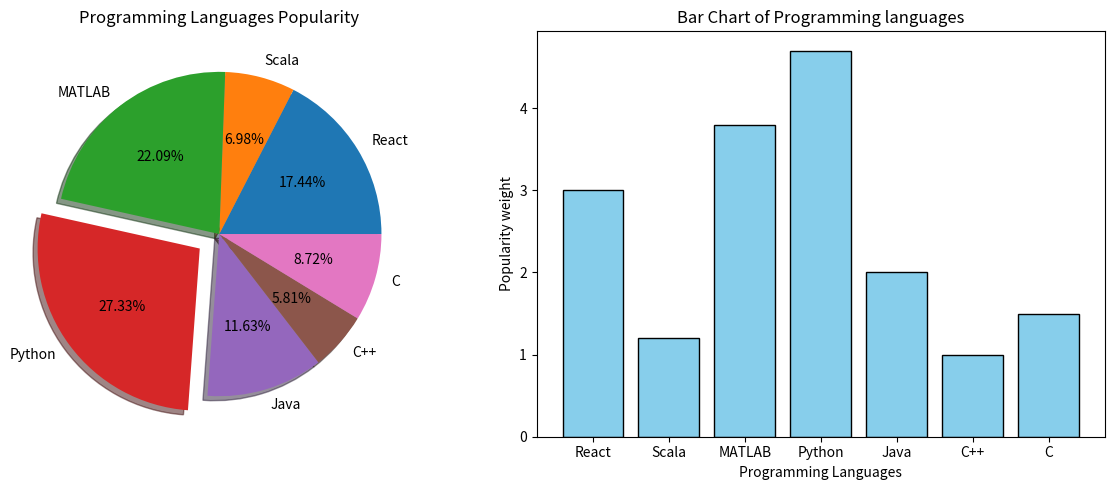

Python code for this plot:
from matplotlib import pyplot as plt
#matplotlib library is for graph plotting and and pyplot module provides simple function for visualization

languages=['React','Scala','MATLAB','Python','Java','C++','C']  #Data have been defined
weights=[3,1.2,3.8,4.7,2,1,1.5]

fig,ax=plt.subplots(1,2, figsize=(12,5))
#plt.subplots(1,2): this creates two side by side plots in one row 2 columns
#figsize=(12,5) sets the figure size with width 12 and height 5
fig.canvas.manager.set_window_title('15139531_Shangeeth_Visualization')
ax[0].pie(weights,labels=languages, autopct='%1.2f%%', shadow=True, explode=(0,0,0,0.15,0,0,0))
ax[0].set_title('Programming Languages Popularity')
#Here pie create the pie chart and labels will set names on it and autopct will give percentage according to their weights in two decimal places
#Shadow will add shadow effect and explode will seperate python from pie chard like explode effect
#set title will give name for piechart

ax[1].bar(languages,weights,color='skyblue',edgecolor='black')
ax[1].set_xlabel('Programming Languages')
ax[1].set_ylabel('Popularity weight')
ax[1].set_title('Bar Chart of Programming languages')
#bar create barchart with bar color skyblue and bar edge in black color
#name the x axis and y axis as provided names respectively
#followingly the set title provide a title for bar chart

plt.tight_layout()  #This will prevent from overlapping by giving spaces
plt.show()  #Display final figure. WOW-1